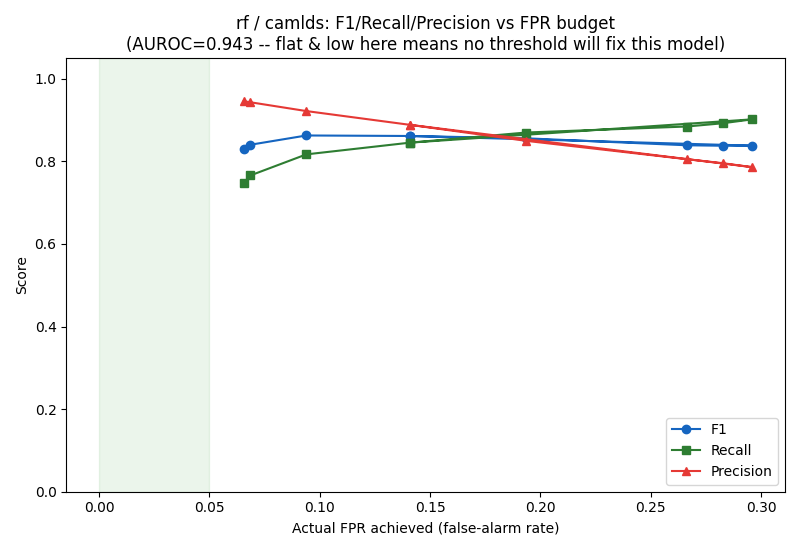

Source data for this figure (header and first rows):
max_fpr_cap, f1_mean, f1_std, precision_mean, recall_mean, actual_fpr_mean, auroc_mean
0.01, 0.8288, 0.01835, 0.9456, 0.747, 0.06557, 0.9427
0.02, 0.8403, 0.01693, 0.9431, 0.766, 0.06862, 0.9427
0.05, 0.8627, 0.02404, 0.9218, 0.817, 0.094, 0.9427
0.1, 0.8615, 0.02033, 0.8885, 0.8453, 0.1408, 0.9427
0.15, 0.8558, 0.01753, 0.8497, 0.8699, 0.1936, 0.9427
0.2, 0.839, 0.03682, 0.8053, 0.8844, 0.2663, 0.9427
0.3, 0.8379, 0.03814, 0.7956, 0.8922, 0.2825, 0.9427
0.5, 0.8381, 0.03742, 0.7859, 0.9018, 0.296, 0.9427
1.0, 0.8615, 0.02033, 0.8885, 0.8453, 0.1408, 0.9427
